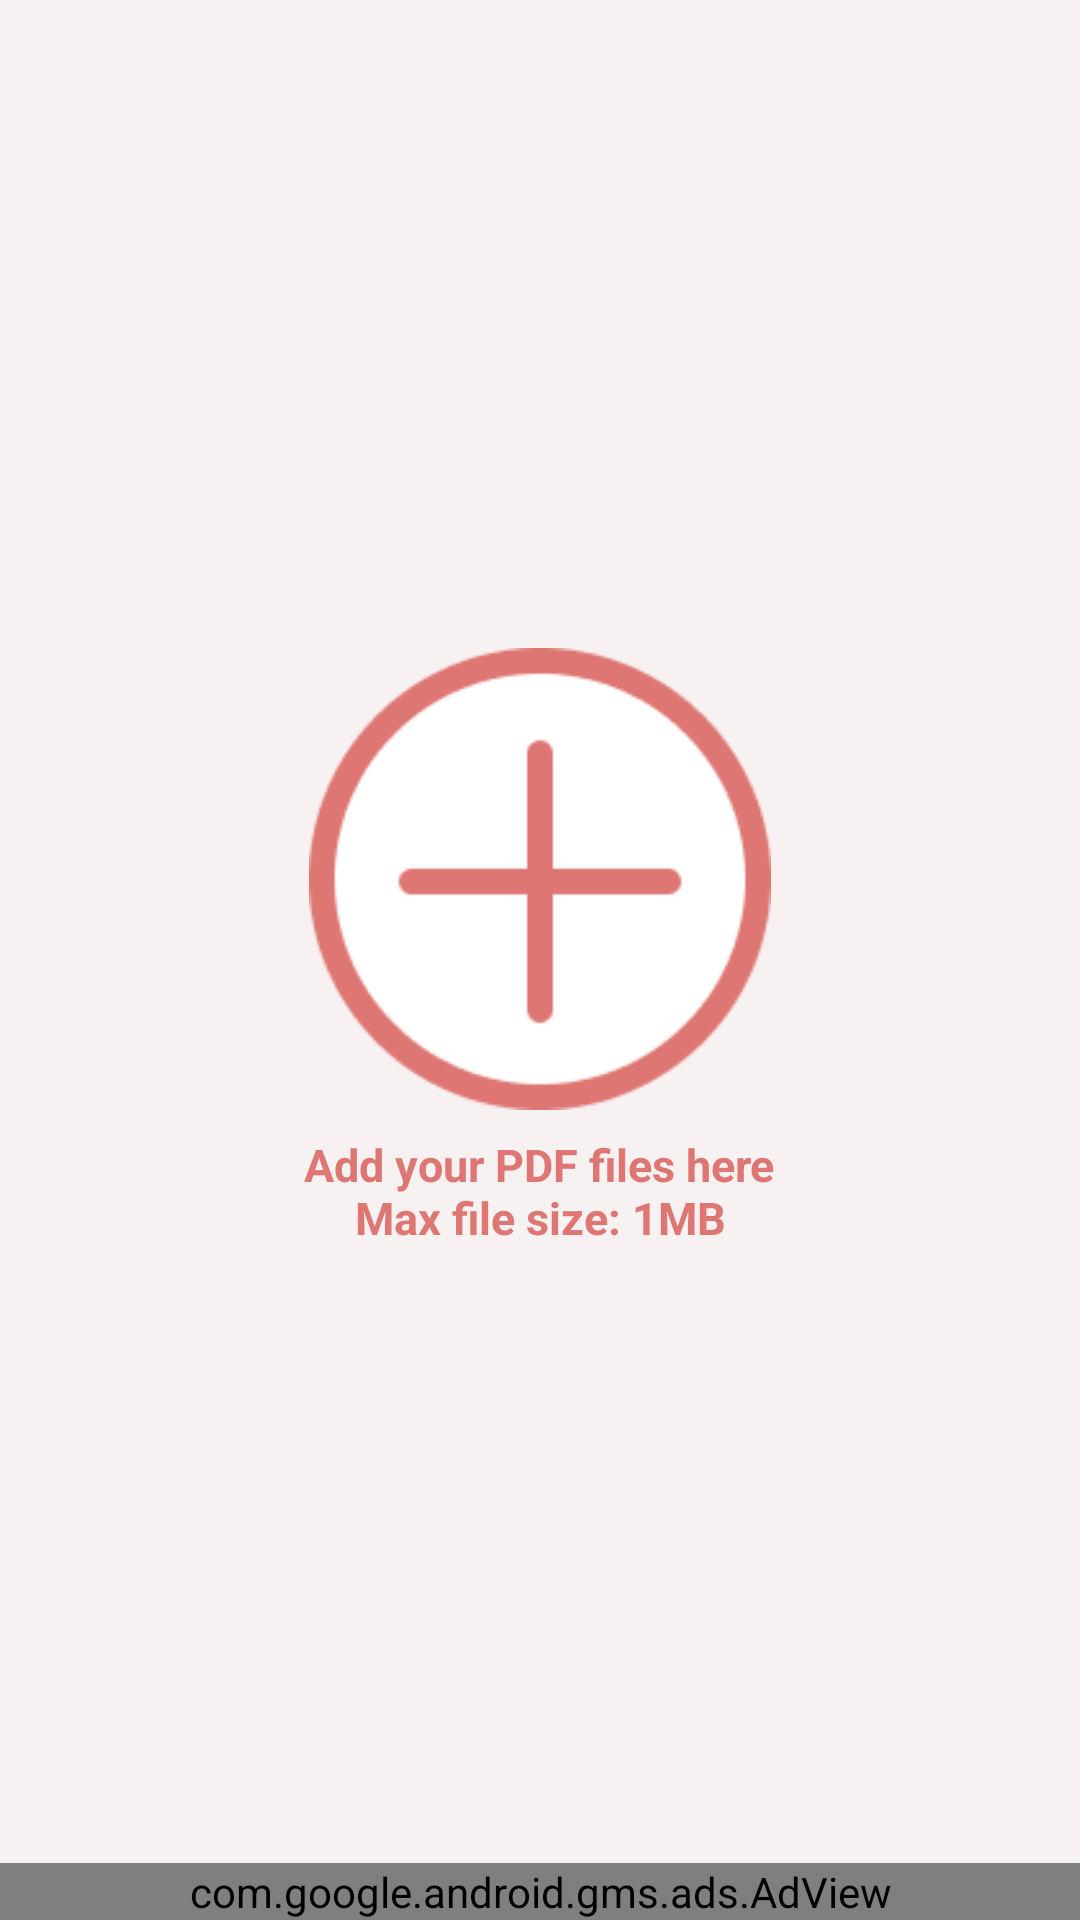

This screen was rendered from an Android layout file. Write that file and the resources it references.
<!-- AndroidManifest.xml: application theme Theme.AnnotateX_Mobile -->
<!-- res/layout/fragment_pdf_viewer.xml -->
<?xml version="1.0" encoding="utf-8"?>
<androidx.constraintlayout.widget.ConstraintLayout
    xmlns:android="http://schemas.android.com/apk/res/android"
    xmlns:app="http://schemas.android.com/apk/res-auto"
    xmlns:tools="http://schemas.android.com/tools"
    android:layout_width="match_parent"
    android:layout_height="match_parent">

    
    <LinearLayout
        android:id="@+id/uploadContainer"
        android:layout_width="match_parent"
        android:layout_height="wrap_content"
        android:orientation="vertical"
        android:gravity="center"
        android:padding="32dp"
        app:layout_constraintTop_toTopOf="parent"
        app:layout_constraintBottom_toBottomOf="parent"
        app:layout_constraintStart_toStartOf="parent"
        app:layout_constraintEnd_toEndOf="parent">

        
        <LinearLayout
            android:id="@+id/uploadButton"
            android:layout_width="wrap_content"
            android:layout_height="wrap_content"
            android:clickable="true"
            android:focusable="true"
            android:gravity="center"
            android:orientation="vertical">

            <ImageView
                android:layout_width="170dp"
                android:layout_height="170dp"
                android:contentDescription="Upload files"
                android:padding="8dp"
                android:src="@drawable/ic_upload" />

        </LinearLayout>

        <TextView
            android:id="@+id/dragDropText"
            android:layout_width="wrap_content"
            android:layout_height="wrap_content"
            android:text="@string/add_your_pdf_files_here_n_max_file_size_1mb"
            android:textSize="15sp"
            android:textColor="@color/selected_nav_color"
            android:textStyle="bold"
            android:layout_marginBottom="16dp" />

    </LinearLayout>

    
    <androidx.cardview.widget.CardView
        android:id="@+id/uploadProgressDialog"
        android:layout_width="wrap_content" 
        android:layout_height="wrap_content"
        android:visibility="gone"
        android:layout_centerInParent="true"
        app:cardCornerRadius="8dp"
        app:cardElevation="4dp"
        app:layout_constraintBottom_toBottomOf="parent"
        app:layout_constraintStart_toStartOf="parent"
        app:layout_constraintEnd_toEndOf="parent"
        app:layout_constraintTop_toTopOf="parent">

        <LinearLayout
            android:layout_width="wrap_content"
            android:layout_height="wrap_content"
            android:orientation="vertical"
            android:padding="24dp">

            
            <TextView
                android:id="@+id/uploadingText"
                android:layout_width="match_parent"
                android:layout_height="wrap_content"
                android:text="Uploading PDF..."
                android:textSize="16sp"
                android:textColor="@color/black"
                android:textStyle="bold"
                android:layout_marginBottom="16dp" />

            
            <ProgressBar
                android:id="@+id/uploadProgressBar"
                style="?android:attr/progressBarStyleHorizontal"
                android:layout_width="match_parent"
                android:layout_height="wrap_content"
                android:progress="0"
                android:max="100"
                android:progressTint="@color/selected_nav_color"
                android:layout_marginBottom="16dp" />

            
            <TextView
                android:id="@+id/uploadProgressPercent"
                android:layout_width="match_parent"
                android:layout_height="wrap_content"
                android:gravity="end"
                android:text="0%"
                android:textColor="@color/black"
                android:textSize="14sp" />
        </LinearLayout>
    </androidx.cardview.widget.CardView>

    
    <com.google.android.gms.ads.AdView
        android:id="@+id/adView"
        android:layout_width="match_parent"
        android:layout_height="wrap_content"
        app:adSize="BANNER"
        app:adUnitId="ca-app-pub-3940256099942544/9214589741"
        app:layout_constraintBottom_toBottomOf="parent"
        app:layout_constraintStart_toStartOf="parent"
        app:layout_constraintEnd_toEndOf="parent" />

</androidx.constraintlayout.widget.ConstraintLayout>
<!-- resources referenced by this layout -->
<resources>
  <color name="black">#FF000000</color>
  <color name="selected_nav_color">#DE7773</color>
  <!-- drawable ic_upload: png bitmap (drawable, 5174 bytes) -->
  <string name="add_your_pdf_files_here_n_max_file_size_1mb">Add your PDF files here\n\t\t Max file size: 1MB</string>
  <style name="Theme.AnnotateX_Mobile" parent="Base.Theme.AnnotateX_Mobile">
          <item name="android:statusBarColor">#F7F1F1</item>
          <item name="android:windowLightStatusBar">true</item>
      </style>
  <style name="Base.Theme.AnnotateX_Mobile" parent="Theme.Material3.DayNight.NoActionBar">
          
          <item name="colorPrimary">@color/my_light_primary</item>
          <item name="colorOnPrimary">@color/my_light_on_primary</item>
  
          
          <item name="colorSecondary">@color/my_light_secondary</item>
          <item name="colorOnSecondary">@color/my_light_on_secondary</item>
  
          
          <item name="android:windowBackground">#F7F1F1</item>
          <item name="colorBackground">#F7F1F1</item>
          <item name="colorOnBackground">@color/my_light_on_background</item>
  
          
          <item name="colorSurface">@color/my_light_surface</item>
          <item name="colorOnSurface">@color/my_light_on_surface</item>
  
          
          <item name="colorError">@color/my_light_error</item>
          <item name="colorOnError">@color/my_light_on_error</item>
  
          
          <item name="elevationOverlayColor">@color/my_elevation_overlay</item>
          <item name="elevationOverlayEnabled">true</item>
  
          
          <item name="android:windowAnimationStyle">@style/WindowAnimationTransition</item>
  
          
          <item name="android:forceDarkAllowed">true</item>
  
          
          <item name="android:navigationBarColor">#F7F1F1</item>
          <item name="android:windowLightNavigationBar" tools:targetApi="27">true</item>
          
          
          <item name="android:statusBarColor">#F7F1F1</item>
          <item name="android:windowLightStatusBar">true</item>
      </style>
  <color name="my_light_primary">#6200EE</color>
  <color name="my_light_on_primary">#FFFFFF</color>
  <color name="my_light_secondary">#03DAC6</color>
  <color name="my_light_on_secondary">#000000</color>
  <color name="my_light_on_background">#000000</color>
  <color name="my_light_surface">#FFFFFF</color>
  <color name="my_light_on_surface">#000000</color>
  <color name="my_light_error">#B00020</color>
  <color name="my_light_on_error">#FFFFFF</color>
  <color name="my_elevation_overlay">#1F000000</color>
  <style name="WindowAnimationTransition">
          <item name="android:windowEnterAnimation">@android:anim/fade_in</item>
          <item name="android:windowExitAnimation">@android:anim/fade_out</item>
      </style>
</resources>
